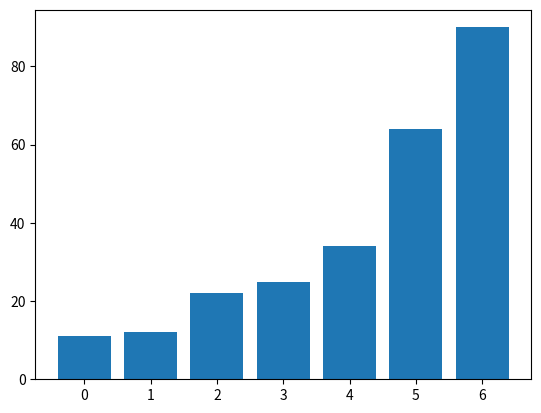

Generate this figure with matplotlib:
import numpy as np 
import matplotlib.pyplot as plt
def bubbleSort(arr):
    xs = np.arange(0,len(arr),1)
    n = len(arr)
    # optimize code, so if the array is already sorted, it doesn't need
    # to go through the entire process
    swapped = False
    # Traverse through all array elements
    plt.bar(xs, arr)
    plt.pause(0.001)
    plt.clf()

    for i in range(n-1):
        # range(n) also work but outer loop will
        # repeat one time more than needed.
        # Last i elements are already in place
        for j in range(0, n-i-1):
 
            # traverse the array from 0 to n-i-1
            # Swap if the element found is greater
            # than the next element
            if arr[j] > arr[j + 1]:
                swapped = True
                arr[j], arr[j + 1] = arr[j + 1], arr[j]
                plt.bar(xs, arr)
                plt.pause(0.001)
                plt.clf()
         
        if not swapped:
            # if we haven't needed to make a single swap, we 
            # can just exit the main loop.
            return 
array = [64, 34, 25, 12, 22, 11, 90]
bubbleSort(array)
plt.bar(np.arange(0,len(array),1), array)
plt.show()